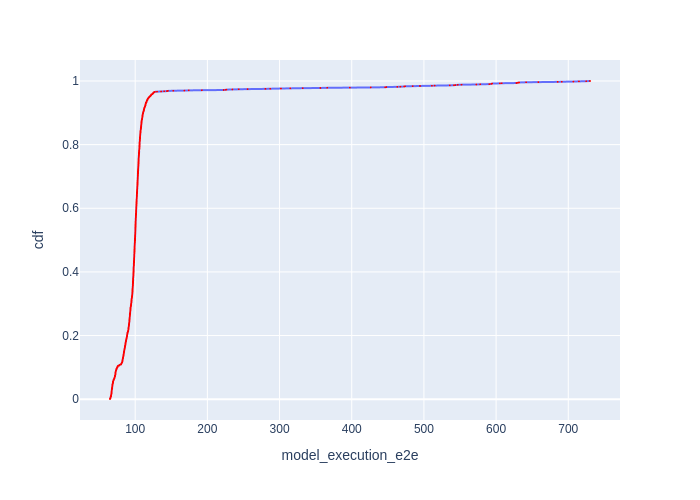

The data file committed next to this chart (first rows):
Batch Id, model_execution_e2e, cdf
1703, 65.09, 0.0005774
1718, 65.16, 0.001155
1594, 65.19, 0.001732
1549, 65.28, 0.002309
1724, 65.46, 0.002887
1687, 65.61, 0.003464
1688, 65.74, 0.004042
1592, 65.88, 0.004619
1543, 65.93, 0.005196
1694, 65.94, 0.005774
1615, 65.95, 0.006351
1618, 66.02, 0.006928
1625, 66.1, 0.007506
1582, 66.28, 0.008083
1613, 66.36, 0.008661
1691, 66.44, 0.009238
1717, 66.5, 0.009815
1591, 66.51, 0.01039
1606, 66.56, 0.01097
1661, 66.56, 0.01155
1685, 66.65, 0.01212
1567, 66.69, 0.0127
1684, 66.71, 0.01328
1616, 66.74, 0.01386
1588, 66.81, 0.01443
1636, 66.87, 0.01501
1697, 66.88, 0.01559
1682, 66.96, 0.01617
1595, 66.96, 0.01674
1553, 66.99, 0.01732
1607, 67.02, 0.0179
1639, 67.13, 0.01848
1546, 67.15, 0.01905
1706, 67.16, 0.01963
1628, 67.26, 0.02021
1708, 67.27, 0.02079
1534, 67.29, 0.02136
1658, 67.31, 0.02194
1715, 67.31, 0.02252
1633, 67.32, 0.02309
1655, 67.32, 0.02367
1666, 67.34, 0.02425
1690, 67.39, 0.02483
1558, 67.42, 0.0254
1586, 67.46, 0.02598
1660, 67.46, 0.02656
1675, 67.49, 0.02714
1664, 67.5, 0.02771
1667, 67.52, 0.02829
1562, 67.59, 0.02887
1645, 67.63, 0.02945
1657, 67.68, 0.03002
1580, 67.69, 0.0306
1559, 67.7, 0.03118
1669, 67.75, 0.03176
1624, 67.79, 0.03233
1570, 67.86, 0.03291
1696, 67.87, 0.03349
1556, 67.88, 0.03406
1693, 67.97, 0.03464
... 1,672 more rows
